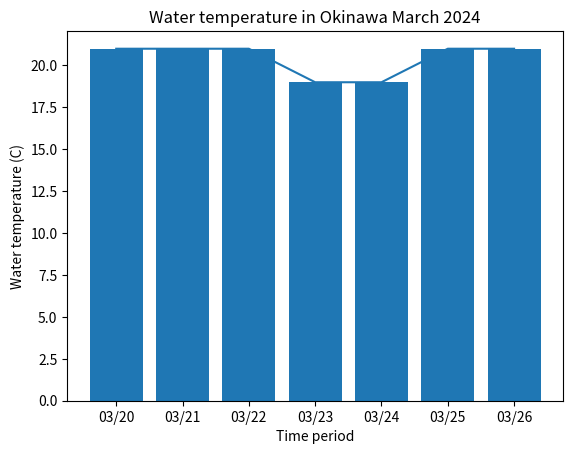

This figure's Python source:
import matplotlib.pyplot as plt
import numpy as np

# Data input in bar
x = np.array(["03/20", "03/21", "03/22", "03/23", "03/24", "03/25", "03/26"])
y = np.array([21, 21, 21, 19, 19, 21, 21])

# Label 1
plt.title("Water temperature in Okinawa March 2024")
plt.ylabel("Water temperature (C)")
plt.xlabel("Time period")

# Data output in bar
plt.bar(x,y)
plt.show()

# Data input in line
xpoints = np.array(["03/20", "03/21", "03/22", "03/23", "03/24", "03/25", "03/26"])
ypoints = np.array([21, 21, 21, 19, 19, 21, 21])

# Label
plt.title("Water temperature in Okinawa March 2024")
plt.ylabel("Water temperature (C)")
plt.xlabel("Time period")

# Data output in in
plt.plot(xpoints, ypoints)
plt.show()
